Image classification data set "fotos-training" (Garellomiguel/piedra-papel-y-tijeras on GitHub). Class labels (3): papel, piedra, tijeras.

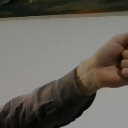
Label: piedra

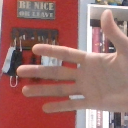
Label: papel

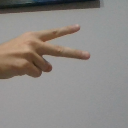
Label: tijeras

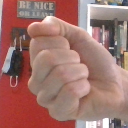
Label: piedra

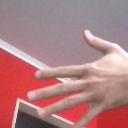
Label: papel

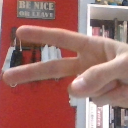
Label: tijeras
